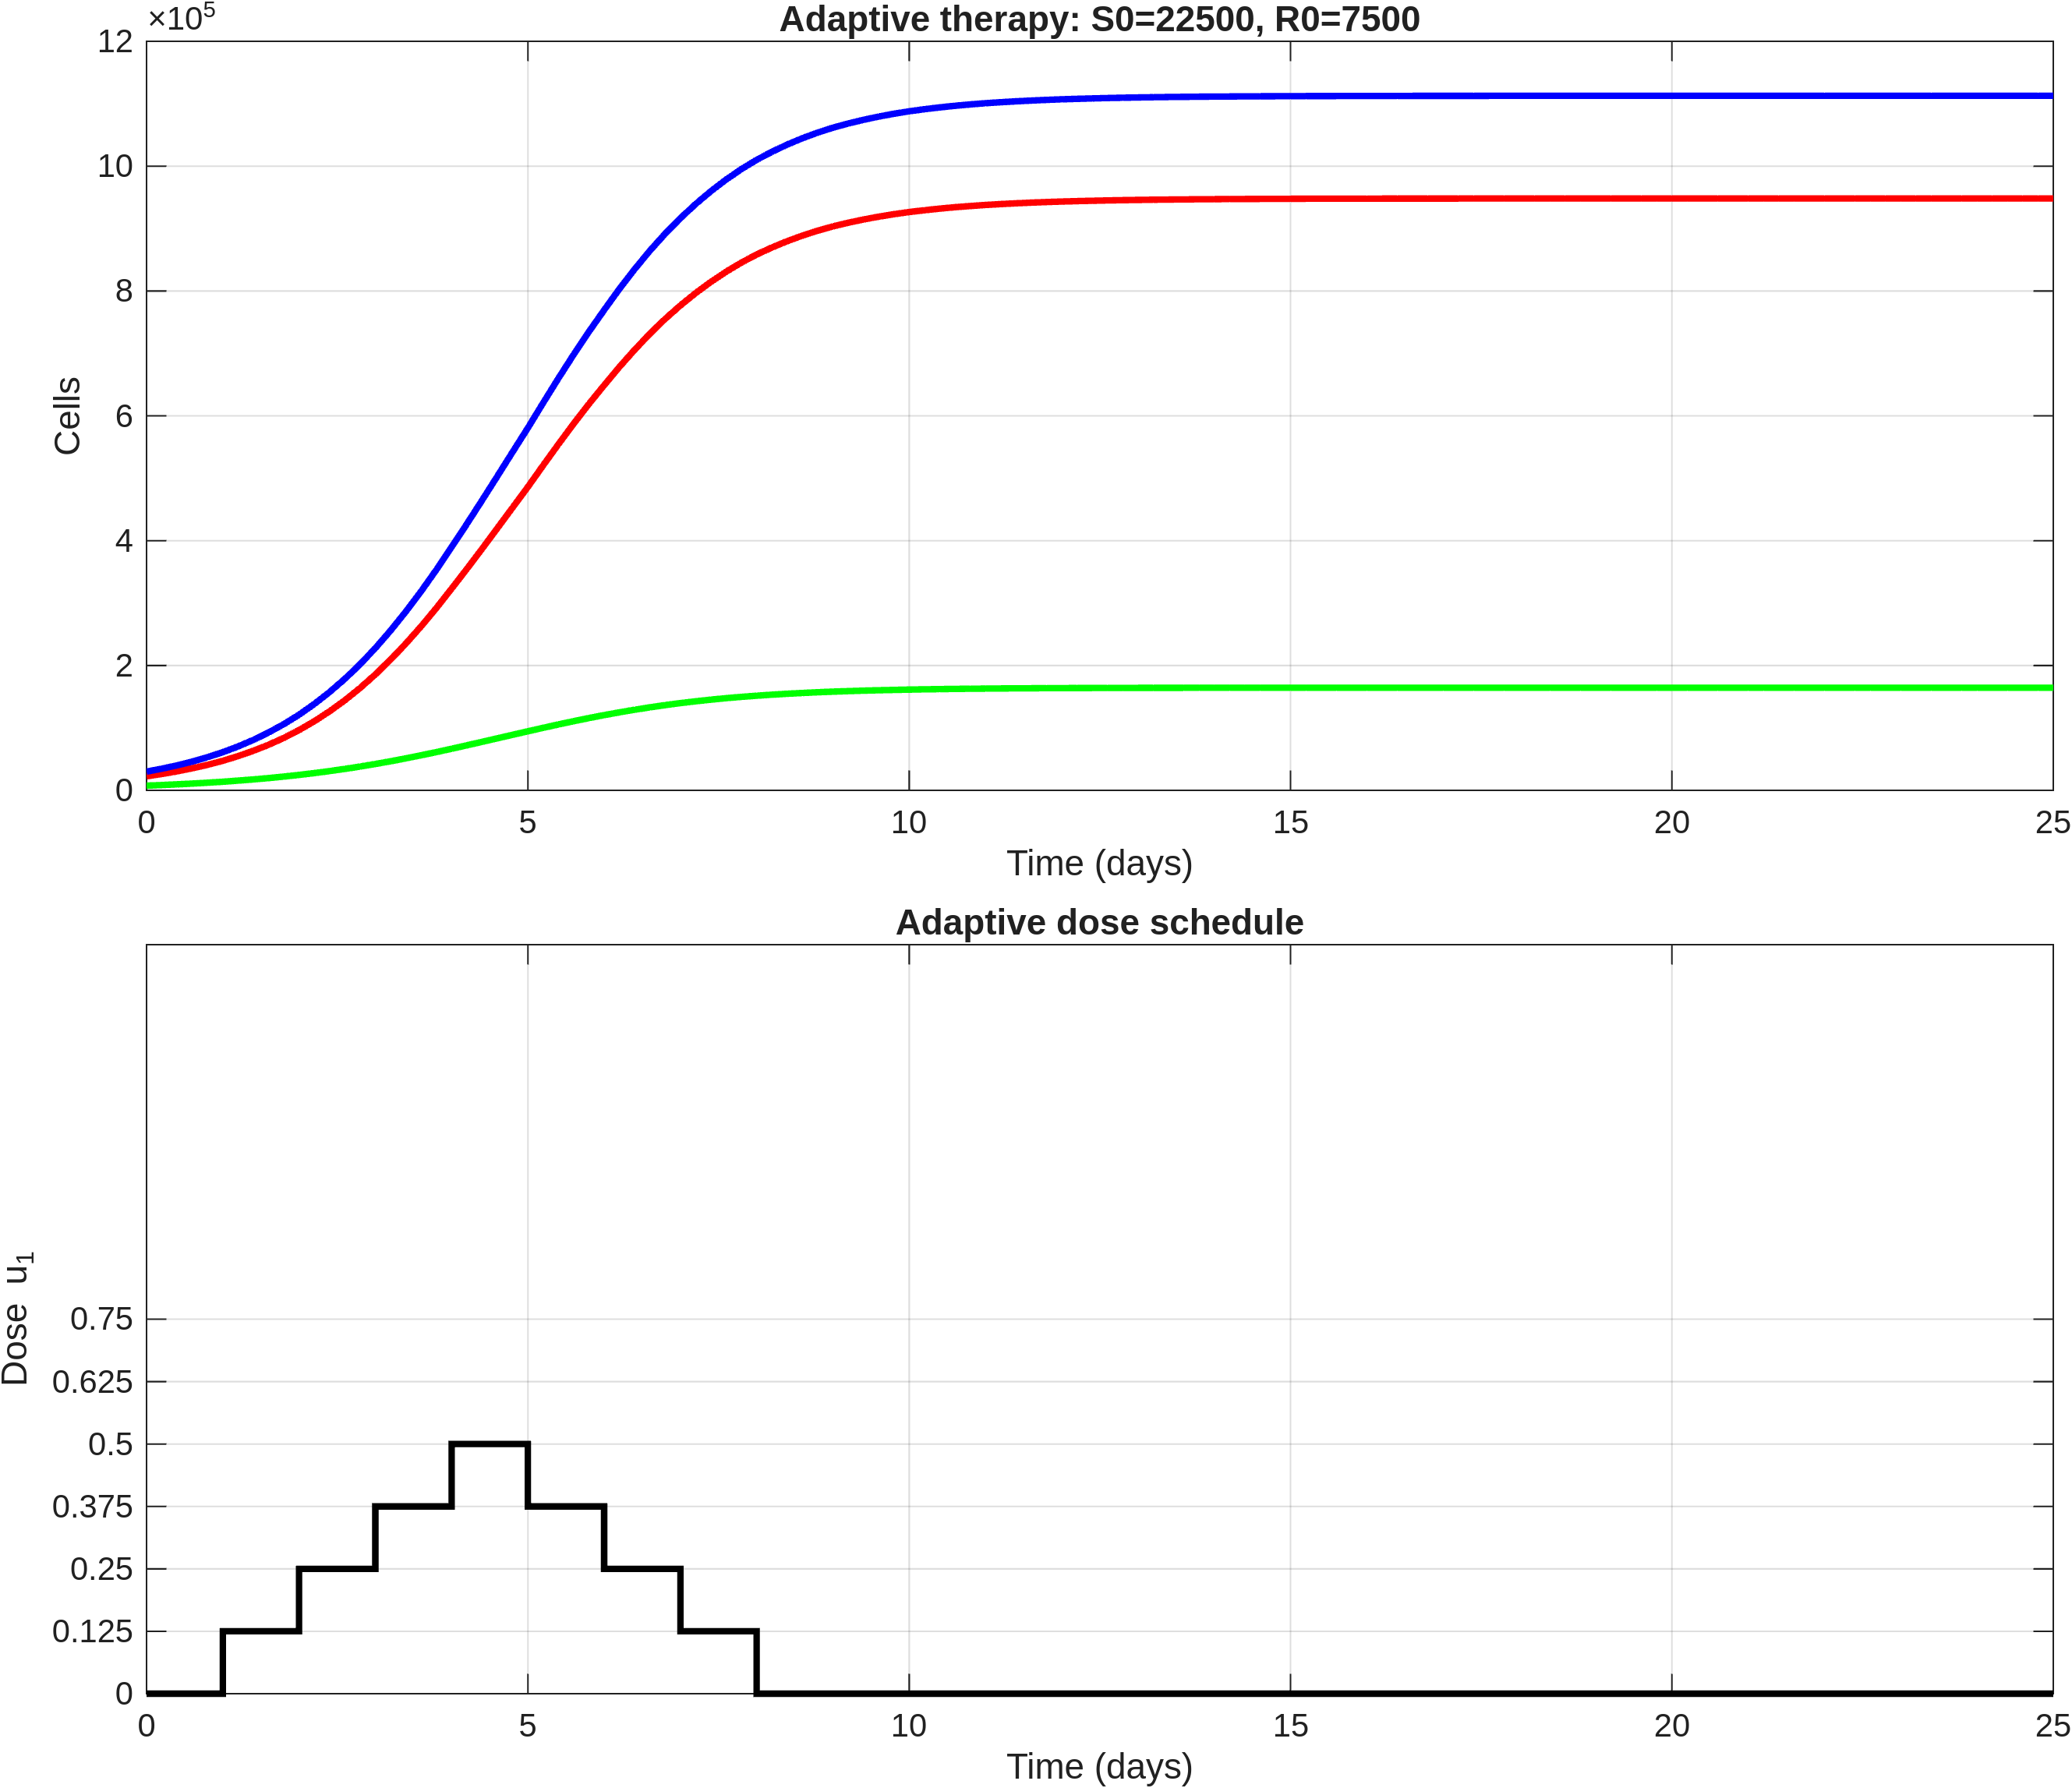

The file beside this chart, header and first rows:
time, S, R, T, dose_u1
0, 22500, 7500, 30000, 0
0.2, 26180, 8488, 34668, 0
0.4, 30400, 9592, 39993, 0
0.6, 35268, 10832, 46100, 0
0.8, 40874, 12222, 53097, 0
1, 47322, 13779, 61101, 0.125
1.2, 54805, 15535, 70340, 0.125
1.4, 63301, 17480, 80781, 0.125
1.6, 72991, 19641, 92632, 0.125
1.8, 84011, 22037, 106048, 0.125
2, 96503, 24685, 121188, 0.25
2.2, 110742, 27623, 138365, 0.25
2.4, 126604, 30823, 157427, 0.25
2.6, 144308, 34311, 178618, 0.25
2.8, 163973, 38095, 202069, 0.25
3, 185679, 42179, 227858, 0.375
3.2, 209485, 46578, 256063, 0.375
3.4, 235152, 51234, 286385, 0.375
3.6, 262718, 56143, 318861, 0.375
3.8, 292124, 61286, 353411, 0.375
4, 323198, 66630, 389828, 0.5
4.2, 354738, 72114, 426852, 0.5
4.4, 387125, 77698, 464823, 0.5
4.6, 420020, 83334, 503354, 0.5
4.8, 453146, 88979, 542125, 0.5
5, 486104, 94576, 580680, 0.375
5.2, 520619, 100141, 620759, 0.375
5.4, 554467, 105556, 660024, 0.375
5.6, 587384, 110791, 698175, 0.375
5.8, 618990, 115792, 734781, 0.375
6, 649020, 120525, 769545, 0.25
6.2, 678345, 124980, 803325, 0.25
6.4, 705869, 129136, 835005, 0.25
6.6, 731591, 132999, 864590, 0.25
6.8, 755275, 136539, 891814, 0.25
7, 776901, 139758, 916659, 0.125
7.2, 796682, 142658, 939340, 0.125
7.4, 814644, 145281, 959925, 0.125
7.6, 830948, 147654, 978602, 0.125
7.8, 845522, 149767, 995288, 0.125
8, 858472, 151638, 1010110, 0
8.2, 869759, 153267, 1023027, 0
8.4, 879800, 154714, 1034514, 0
8.6, 888752, 156002, 1044754, 0
8.8, 896612, 157130, 1053742, 0
9, 903484, 158115, 1061600, 0
9.2, 909356, 158956, 1068311, 0
9.4, 914521, 159695, 1074215, 0
9.6, 919082, 160346, 1079428, 0
9.8, 923049, 160913, 1083962, 0
10, 926488, 161403, 1087892, 0
10.2, 929403, 161819, 1091222, 0
10.4, 931953, 162182, 1094135, 0
10.6, 934193, 162501, 1096695, 0
10.8, 936133, 162777, 1098910, 0
11, 937808, 163016, 1100824, 0
11.2, 939221, 163217, 1102438, 0
11.4, 940454, 163392, 1103846, 0
11.6, 941535, 163546, 1105081, 0
11.8, 942469, 163679, 1106148, 0
... 66 more rows
